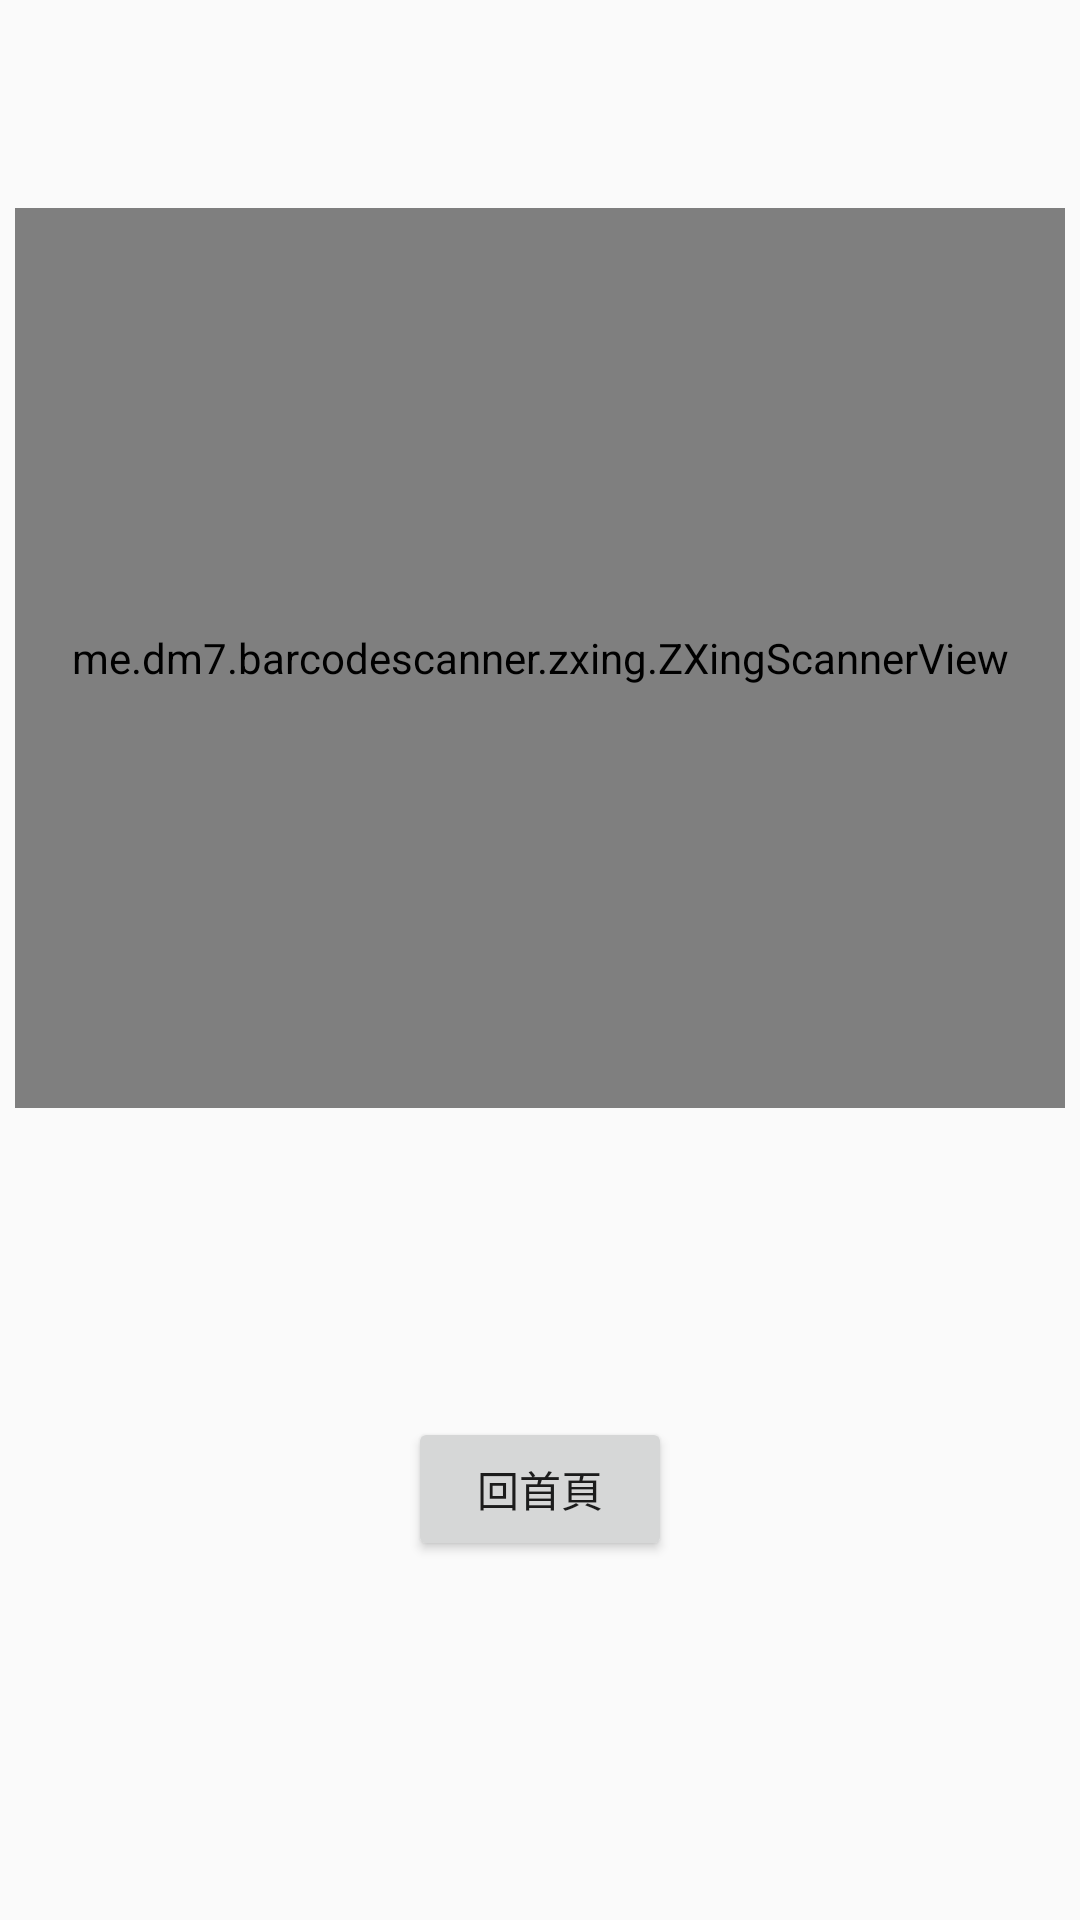

The Android layout XML behind this screen, and the referenced resources:
<!-- AndroidManifest.xml: application theme Theme.Project21 -->
<!-- res/layout/activity_scanner.xml -->
<?xml version="1.0" encoding="utf-8"?>
<androidx.constraintlayout.widget.ConstraintLayout
    xmlns:android="http://schemas.android.com/apk/res/android"
    xmlns:app="http://schemas.android.com/apk/res-auto"
    xmlns:tools="http://schemas.android.com/tools"
    android:layout_width="match_parent"
    android:layout_height="match_parent"
    tools:context=".Scanner">

    <me.dm7.barcodescanner.zxing.ZXingScannerView
        android:id="@+id/ZXingScannerView_QRCode"
        android:layout_width="350dp"
        android:layout_height="300dp"
        app:layout_constraintBottom_toBottomOf="parent"
        app:layout_constraintEnd_toEndOf="parent"
        app:layout_constraintHorizontal_bias="0.491"
        app:layout_constraintStart_toStartOf="parent"
        app:layout_constraintTop_toTopOf="parent"
        app:layout_constraintVertical_bias="0.204" />

    <TextView
        android:id="@+id/textView_Result"
        android:layout_width="wrap_content"
        android:layout_height="wrap_content"
        android:layout_marginTop="100dp"
        android:layout_marginBottom="187dp"
        android:text="Wait for scan"
        android:textAppearance="@style/TextAppearance.AppCompat.Large"
        app:layout_constraintBottom_toBottomOf="parent"
        app:layout_constraintEnd_toEndOf="parent"
        app:layout_constraintHorizontal_bias="0.498"
        app:layout_constraintStart_toStartOf="parent"
        app:layout_constraintTop_toBottomOf="@+id/ZXingScannerView_QRCode" />

    <Button
        android:id="@+id/btnBack2"
        android:layout_width="wrap_content"
        android:layout_height="wrap_content"
        android:layout_marginTop="26dp"
        android:text="回首頁"
        android:onClick="btnBack_Click"
        app:layout_constraintEnd_toEndOf="parent"
        app:layout_constraintStart_toStartOf="parent"
        app:layout_constraintTop_toBottomOf="@+id/textView_Result" />


</androidx.constraintlayout.widget.ConstraintLayout>
<!-- resources referenced by this layout -->
<resources>
  <style name="Theme.Project21" parent="Theme.AppCompat.Light.DarkActionBar">
          
          <item name="colorPrimary">@color/purple_500</item>
          <item name="colorPrimaryDark">@color/purple_700</item>
          <item name="colorAccent">@color/teal_200</item>
          
      </style>
  <!-- not gathered from this repository: default colours our renderer supplied (Android Studio template values) -->
  <color name="purple_500">#FF6200EE</color>
  <color name="purple_700">#FF3700B3</color>
  <color name="teal_200">#FF03DAC5</color>
</resources>
